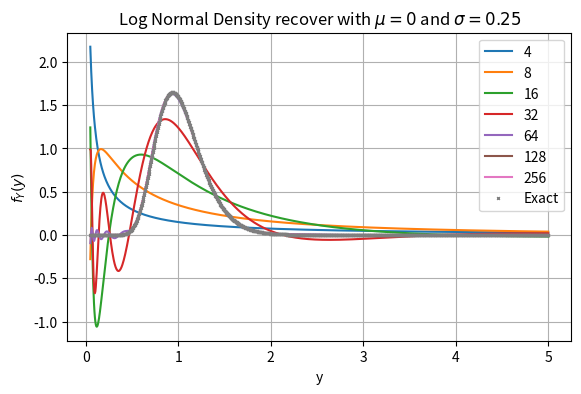
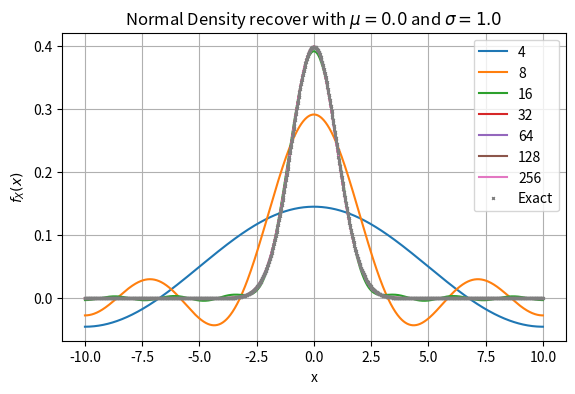

Python code for these plots, in order:
"""
Normal and LogNormal density recovery using the COS method
"""
import numpy as np


def COSDensity(cf,x,N,a,b):
    i = complex(0.0,1.0)
    k = np.linspace(0,N-1,N)
    u = np.zeros([1,N])
    u = k * np.pi / (b-a)  
    F_k = 2.0 / (b - a) * np.real(cf(u) * np.exp(-i * u * a))
    F_k[0] = F_k[0] * 0.5
    f_X = np.matmul(F_k , np.cos(np.outer(u, x - a )))
    return f_X
    
if __name__ == "__main__":

    import matplotlib.pyplot as plt
    from matplotlib import pylab
    import scipy.stats as st
    from scipy.stats import lognorm
    from pylab import *
    pylab.rcParams['figure.figsize'] = (6.5, 4)

    SAVE = 0
    i = complex(0.0, 1.0)
    a = -10
    b = 10
    N = [2**x for x in range(2,9,1)]
    mu = 0
    sigma = 0.25  
    cF = lambda u : np.exp(i * mu * u - 0.5 * np.power(sigma,2.0) * np.power(u,2.0))
    y = np.linspace(0.05,5,1000)

    dist=lognorm([sigma],loc=mu)
    ff = dist.pdf(y)

    plt.figure()
    plt.grid()
    plt.xlabel("y")
    plt.ylabel("$f_Y(y)$")
    error_list0 = [] 
    for n in N:
        f_Y = 1/y * COSDensity(cF,np.log(y),n,a,b)
        error = np.max(np.abs(f_Y-ff))
        error_list0.append([n,error])
        print("For {0} expansion terms the error is {1}".format(n,error))
        plt.plot(y,f_Y, label=f"{n}")
    plt.plot(y,dist.pdf(y),'x',markersize=2, label="Exact")
    plt.legend()#["N=%.0f"%i for i in N])
    plt.title(rf"Log Normal Density recover with ${{\mu}}={mu}$ and ${{\sigma}} = {sigma}$")
    if SAVE: plt.savefig("Log_COS.png",bbox_inches='tight')
    np.savetxt("error_log_normal_approx_cos_method.txt", error_list0, fmt=['%.0i','%.18e'])
    plt.show()

    mu = 0.0
    sigma = 1.0
    x = np.linspace(-10.0,10,1000)
    f_XExact = st.norm.pdf(x,mu,sigma)

    plt.figure()
    plt.grid()
    plt.xlabel("x")
    plt.ylabel("$f_X(x)$")
    error_list = [] 
    for n in N:
        f_X = COSDensity(cF,x,n,a,b)
        error = np.max(np.abs(f_X-f_XExact))
        error_list.append([n,error])
        print("For {0} expansion terms the error is {1}".format(n,error))
        plt.plot(x,f_X, label=f"{n}")
    plt.plot(x, f_XExact, 'x',markersize=2, label="Exact")
    plt.legend()
    plt.title(rf"Normal Density recover with ${{\mu}}={mu}$ and ${{\sigma}} = {sigma}$")
    if SAVE: plt.savefig("Normal_COS.png",bbox_inches='tight')
    plt.show()
    np.savetxt("error_normal_approx_cos_method.txt", error_list, fmt=['%.0i','%.18e'])
